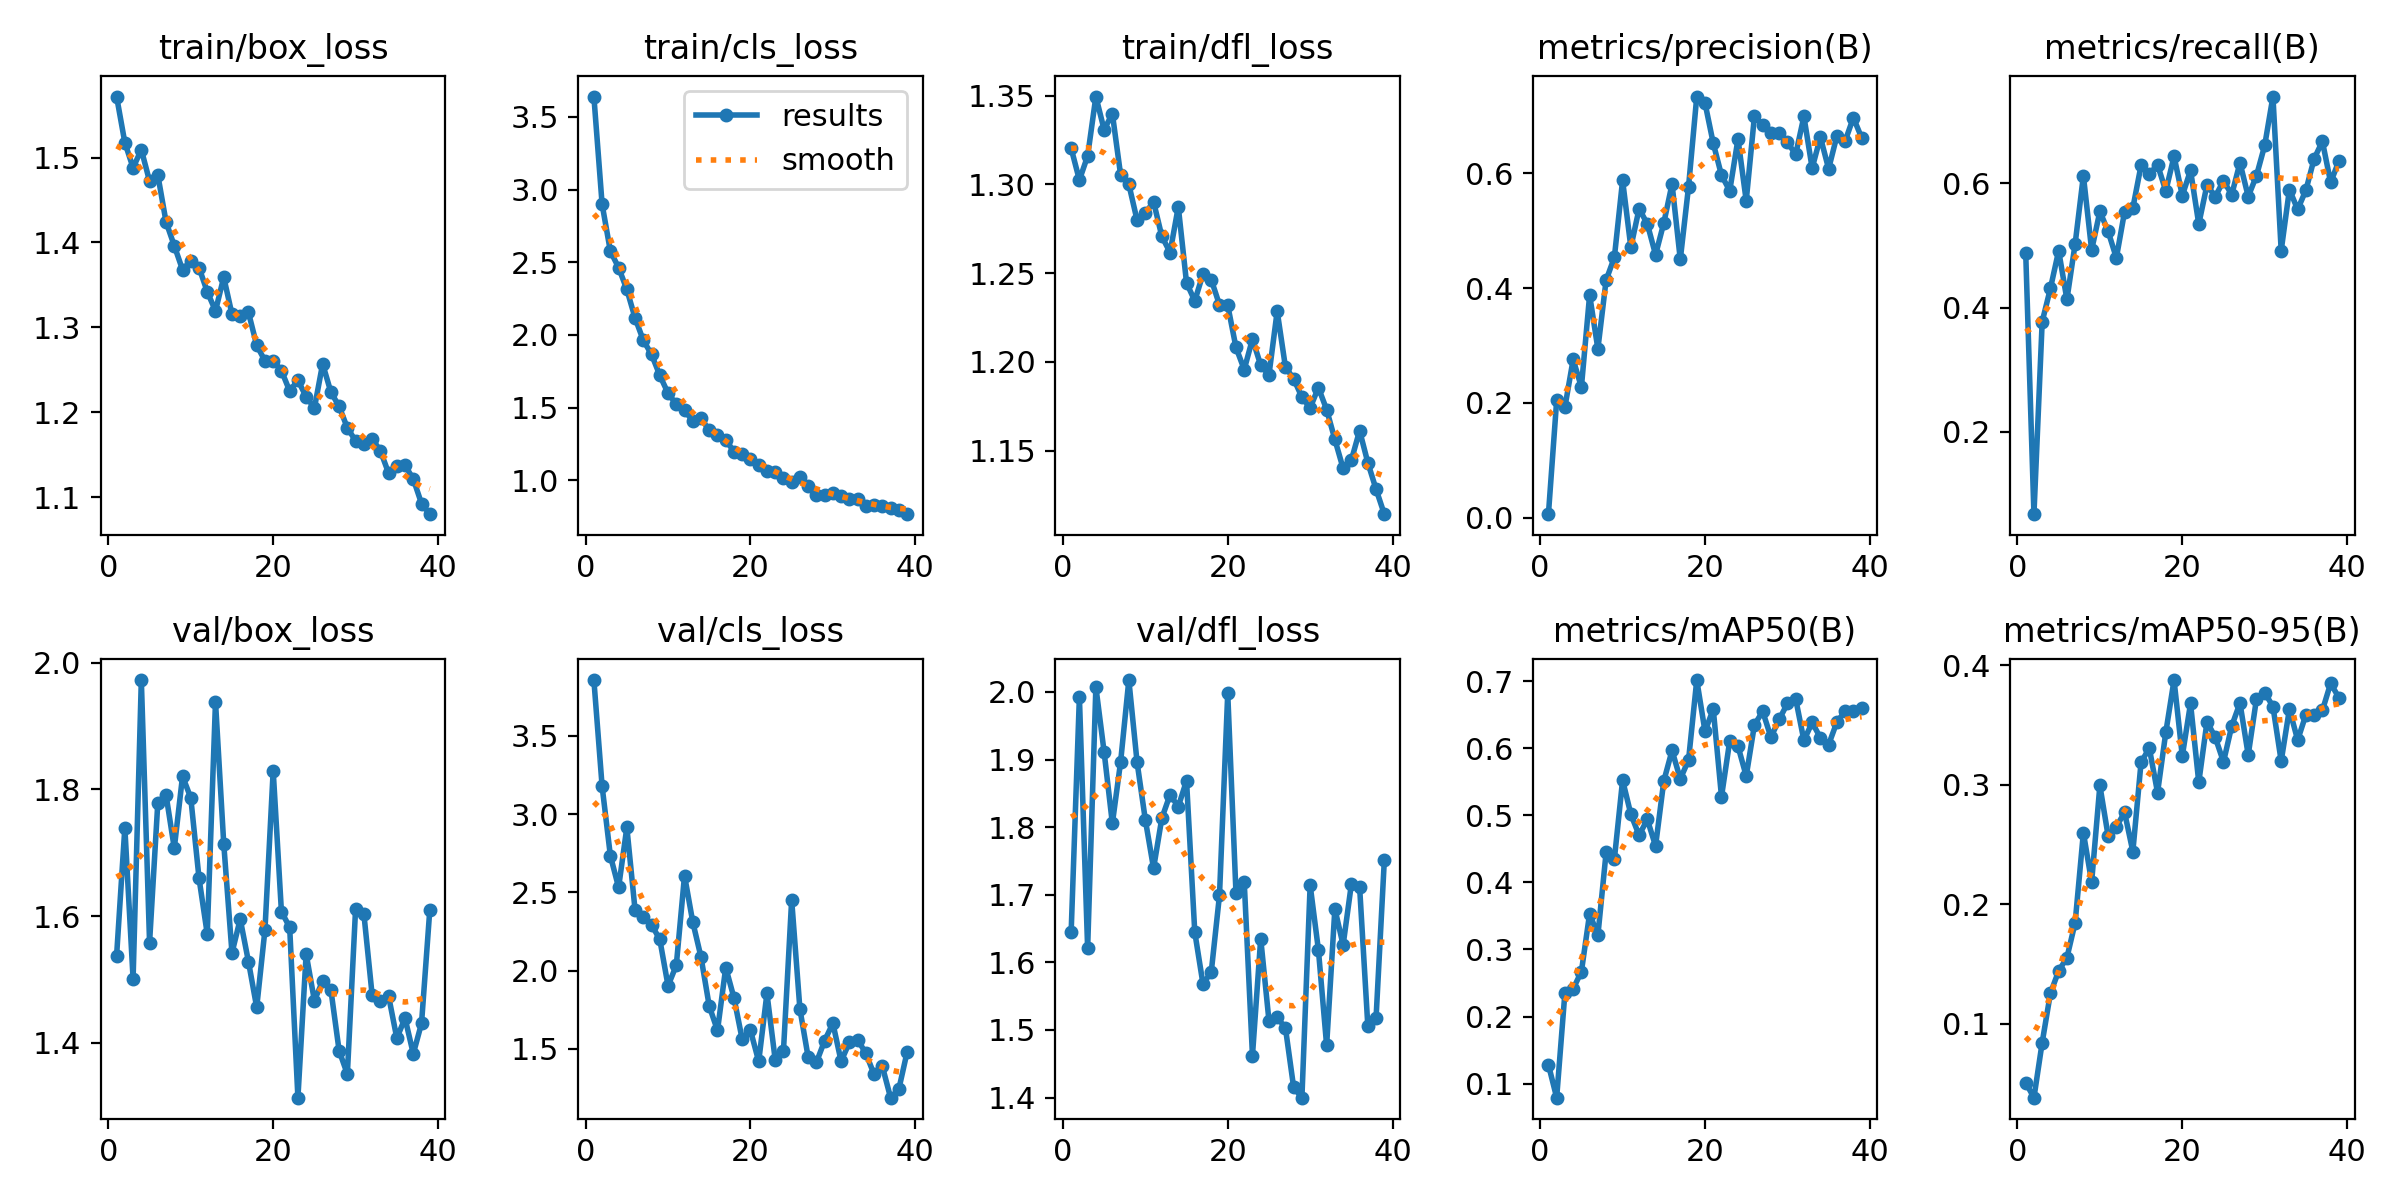

The file beside this chart, header and first rows:
epoch, time, train/box_loss, train/cls_loss, train/dfl_loss, metrics/precision(B), metrics/recall(B), metrics/mAP50(B), metrics/mAP50-95(B), val/box_loss, val/cls_loss, val/dfl_loss, lr/pg0, lr/pg1, lr/pg2
1, 7.651, 1.572, 3.64, 1.32, 0.00631, 0.4885, 0.1281, 0.05058, 1.538, 3.857, 1.645, 0.0003619, 0.0003619, 0.0003619
2, 12.01, 1.518, 2.899, 1.302, 0.2044, 0.06713, 0.0789, 0.03812, 1.74, 3.178, 1.993, 0.0007262, 0.0007262, 0.0007262
3, 16.39, 1.488, 2.577, 1.316, 0.1927, 0.3773, 0.2354, 0.08427, 1.501, 2.735, 1.621, 0.001084, 0.001084, 0.001084
4, 20.6, 1.509, 2.464, 1.349, 0.2757, 0.431, 0.2413, 0.1255, 1.973, 2.532, 2.007, 0.001084, 0.001084, 0.001084
5, 24.85, 1.472, 2.313, 1.331, 0.2276, 0.4916, 0.2669, 0.1442, 1.558, 2.916, 1.911, 0.001074, 0.001074, 0.001074
6, 29.12, 1.48, 2.116, 1.34, 0.3881, 0.4131, 0.3536, 0.1552, 1.779, 2.386, 1.805, 0.001065, 0.001065, 0.001065
7, 33.42, 1.424, 1.963, 1.305, 0.2942, 0.5029, 0.321, 0.1846, 1.791, 2.343, 1.896, 0.001056, 0.001056, 0.001056
8, 37.55, 1.396, 1.866, 1.3, 0.4139, 0.6125, 0.4448, 0.2598, 1.707, 2.293, 2.018, 0.001047, 0.001047, 0.001047
9, 41.84, 1.368, 1.722, 1.28, 0.4535, 0.4927, 0.4347, 0.2185, 1.821, 2.199, 1.896, 0.001038, 0.001038, 0.001038
10, 46.07, 1.378, 1.599, 1.284, 0.5876, 0.555, 0.5526, 0.2994, 1.787, 1.903, 1.811, 0.001029, 0.001029, 0.001029
11, 50.26, 1.371, 1.523, 1.29, 0.4712, 0.5229, 0.5018, 0.2571, 1.66, 2.034, 1.739, 0.001019, 0.001019, 0.001019
12, 54.43, 1.342, 1.483, 1.271, 0.5381, 0.48, 0.4704, 0.2649, 1.572, 2.608, 1.813, 0.00101, 0.00101, 0.00101
13, 58.61, 1.32, 1.408, 1.262, 0.512, 0.5547, 0.494, 0.2768, 1.938, 2.31, 1.848, 0.001001, 0.001001, 0.001001
14, 62.79, 1.359, 1.427, 1.287, 0.4581, 0.5604, 0.4545, 0.244, 1.714, 2.087, 1.83, 0.0009918, 0.0009918, 0.0009918
15, 67.03, 1.315, 1.344, 1.245, 0.5134, 0.6292, 0.5514, 0.3188, 1.542, 1.773, 1.869, 0.0009827, 0.0009827, 0.0009827
16, 71.17, 1.314, 1.314, 1.234, 0.5812, 0.6151, 0.5969, 0.3305, 1.596, 1.618, 1.645, 0.0009735, 0.0009735, 0.0009735
17, 75.47, 1.318, 1.277, 1.25, 0.4499, 0.6301, 0.5544, 0.2934, 1.528, 2.02, 1.568, 0.0009643, 0.0009643, 0.0009643
18, 79.73, 1.279, 1.198, 1.246, 0.5763, 0.5878, 0.5825, 0.3438, 1.456, 1.826, 1.586, 0.0009552, 0.0009552, 0.0009552
19, 84.25, 1.261, 1.178, 1.232, 0.7336, 0.6438, 0.702, 0.3876, 1.578, 1.56, 1.699, 0.000946, 0.000946, 0.000946
20, 88.31, 1.261, 1.15, 1.232, 0.7222, 0.5803, 0.6254, 0.324, 1.83, 1.618, 1.998, 0.0009369, 0.0009369, 0.0009369
21, 92.45, 1.249, 1.107, 1.208, 0.6522, 0.6211, 0.6586, 0.368, 1.607, 1.42, 1.703, 0.0009277, 0.0009277, 0.0009277
22, 96.56, 1.225, 1.067, 1.196, 0.5965, 0.5345, 0.528, 0.3019, 1.583, 1.854, 1.719, 0.0009185, 0.0009185, 0.0009185
23, 100.7, 1.238, 1.059, 1.213, 0.5695, 0.5977, 0.6113, 0.3528, 1.314, 1.431, 1.462, 0.0009094, 0.0009094, 0.0009094
24, 105, 1.218, 1.015, 1.198, 0.6595, 0.5786, 0.6034, 0.3396, 1.54, 1.484, 1.635, 0.0009002, 0.0009002, 0.0009002
25, 109.1, 1.205, 0.9884, 1.193, 0.5522, 0.6044, 0.5588, 0.319, 1.467, 2.452, 1.514, 0.000891, 0.000891, 0.000891
26, 113.2, 1.257, 1.024, 1.229, 0.6998, 0.582, 0.6352, 0.3491, 1.498, 1.754, 1.519, 0.0008819, 0.0008819, 0.0008819
27, 117.4, 1.224, 0.9598, 1.197, 0.684, 0.6333, 0.6552, 0.3684, 1.484, 1.447, 1.503, 0.0008727, 0.0008727, 0.0008727
28, 121.4, 1.207, 0.8973, 1.191, 0.6702, 0.5789, 0.6167, 0.3249, 1.388, 1.413, 1.415, 0.0008635, 0.0008635, 0.0008635
29, 125.5, 1.182, 0.8997, 1.18, 0.6701, 0.6124, 0.6433, 0.3717, 1.351, 1.552, 1.4, 0.0008544, 0.0008544, 0.0008544
30, 129.8, 1.167, 0.9156, 1.174, 0.654, 0.6613, 0.6671, 0.3771, 1.612, 1.664, 1.714, 0.0008452, 0.0008452, 0.0008452
31, 133.9, 1.163, 0.894, 1.186, 0.6328, 0.74, 0.6741, 0.3654, 1.604, 1.42, 1.619, 0.000836, 0.000836, 0.000836
32, 138, 1.169, 0.8718, 1.173, 0.699, 0.4917, 0.6119, 0.3197, 1.476, 1.541, 1.477, 0.0008269, 0.0008269, 0.0008269
33, 142.1, 1.155, 0.8722, 1.156, 0.6088, 0.5902, 0.6387, 0.3633, 1.467, 1.559, 1.679, 0.0008177, 0.0008177, 0.0008177
34, 146.2, 1.129, 0.8208, 1.14, 0.663, 0.558, 0.6159, 0.3373, 1.474, 1.472, 1.626, 0.0008085, 0.0008085, 0.0008085
35, 150.3, 1.136, 0.8333, 1.145, 0.6077, 0.5893, 0.6056, 0.3586, 1.408, 1.337, 1.716, 0.0007994, 0.0007994, 0.0007994
36, 154.6, 1.138, 0.8263, 1.161, 0.6649, 0.6397, 0.6393, 0.3586, 1.439, 1.389, 1.712, 0.0007902, 0.0007902, 0.0007902
37, 158.8, 1.121, 0.8078, 1.143, 0.656, 0.6679, 0.6554, 0.3621, 1.383, 1.188, 1.506, 0.000781, 0.000781, 0.000781
38, 162.9, 1.093, 0.7938, 1.128, 0.6968, 0.6016, 0.6561, 0.3848, 1.431, 1.241, 1.518, 0.0007719, 0.0007719, 0.0007719
39, 167.3, 1.08, 0.7672, 1.114, 0.662, 0.6361, 0.6596, 0.3729, 1.609, 1.478, 1.751, 0.0007627, 0.0007627, 0.0007627
